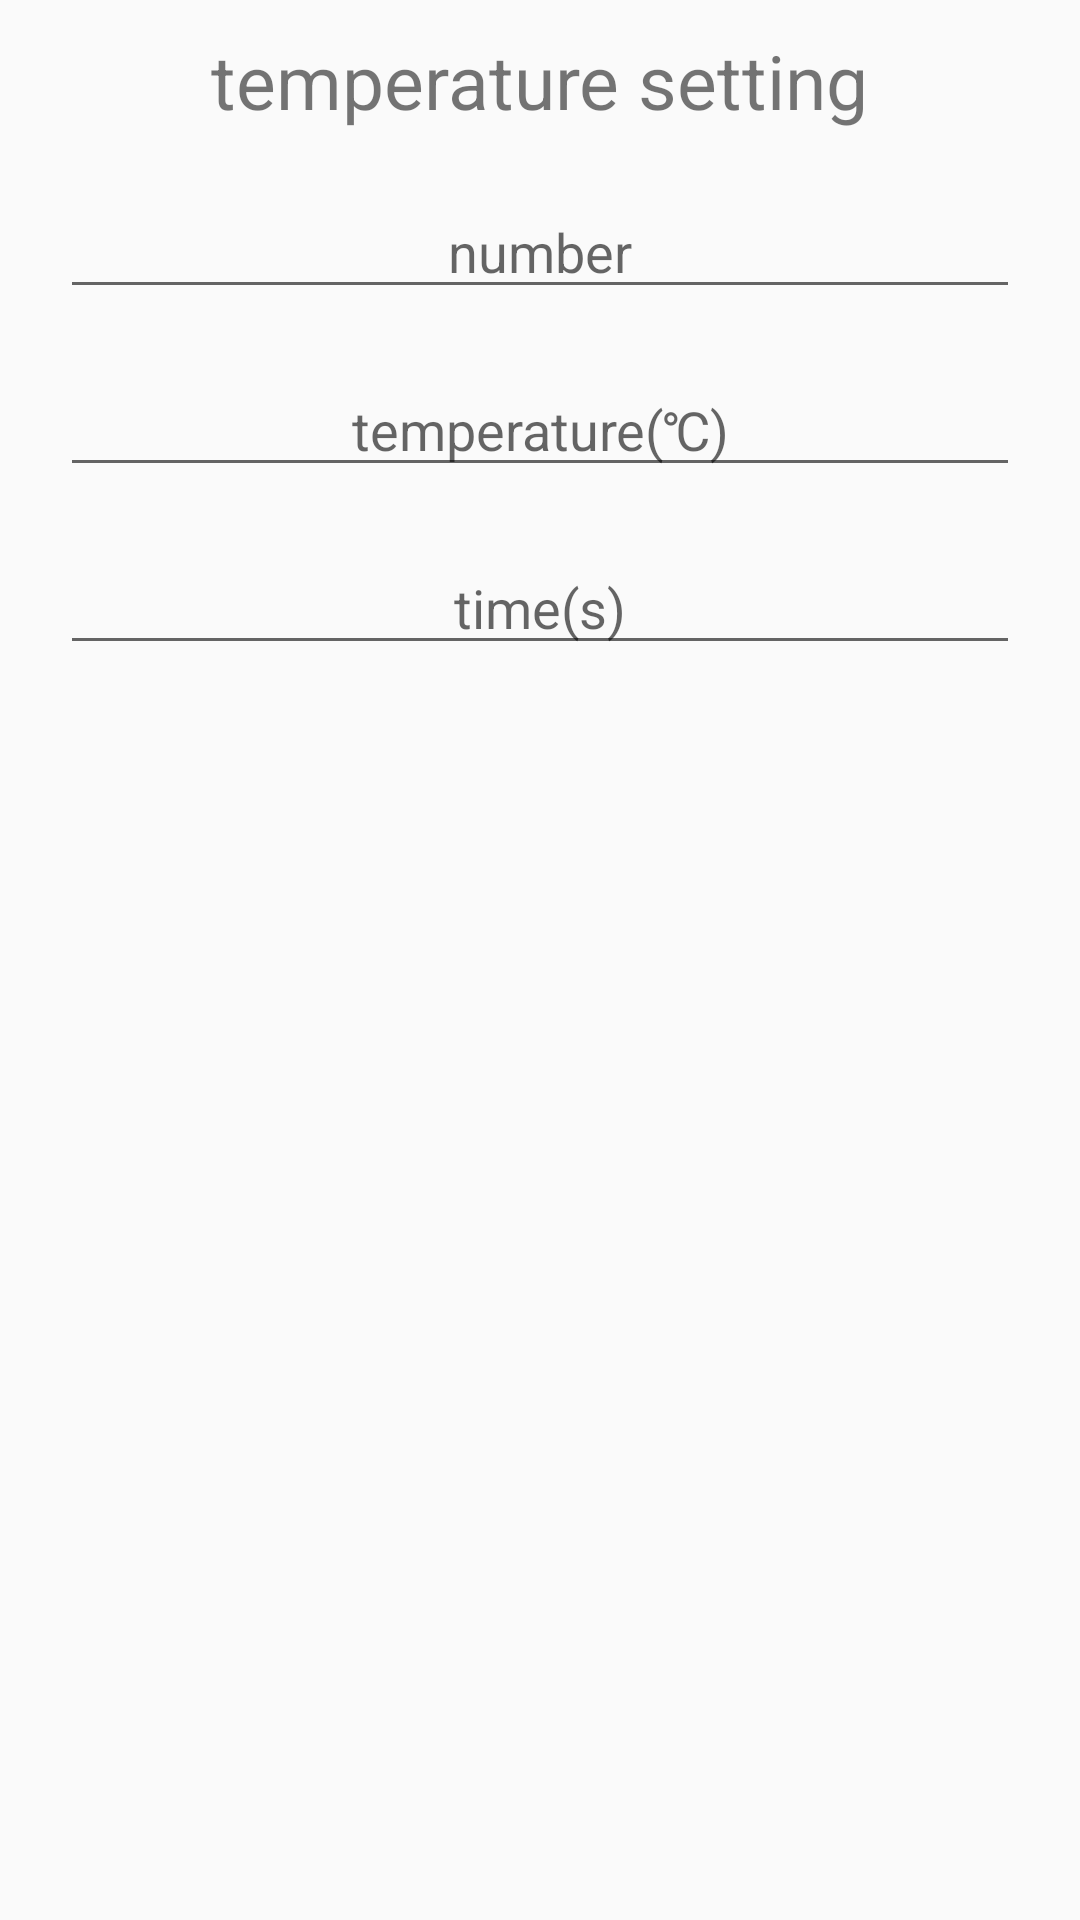

Reconstruct the res/layout file that produces this screen, plus the resources it refers to.
<!-- AndroidManifest.xml: application theme AppTheme -->
<!-- res/layout/dialog_setting_temperature.xml -->
<?xml version="1.0" encoding="utf-8"?>
<LinearLayout xmlns:android="http://schemas.android.com/apk/res/android"
    android:layout_width="match_parent"
    android:layout_height="match_parent"
    android:orientation="vertical">


    <TextView
        android:id="@+id/text_title"
        android:layout_marginTop="10dp"
        android:layout_gravity="center"
        android:text="@string/fragment2_dialog_title"
        android:textSize="25dp"
        android:layout_width="wrap_content"
        android:layout_height="wrap_content" />

    <EditText
        android:id="@+id/edit_id"
        android:gravity="center"
        android:hint="@string/fragment2_dialog_blank1"
        android:layout_marginTop="18dp"
        android:layout_marginLeft="20dp"
        android:layout_marginRight="20dp"
        android:layout_width="fill_parent"
        android:inputType="number"
        android:layout_height="wrap_content" />

    <EditText
        android:id="@+id/edit_temperature"
        android:gravity="center"
        android:hint="@string/fragment2_dialog_blank2"
        android:layout_marginTop="18dp"
        android:layout_marginLeft="20dp"
        android:layout_marginRight="20dp"
        android:layout_width="fill_parent"
        android:inputType="number"
        android:layout_height="wrap_content" />

    <EditText
        android:id="@+id/edit_time"
        android:gravity="center"
        android:hint="@string/fragment2_dialog_blank3"
        android:inputType="number"
        android:layout_marginTop="18dp"
        android:layout_marginLeft="20dp"
        android:layout_marginRight="20dp"
        android:layout_width="fill_parent"
        android:layout_height="wrap_content" />





</LinearLayout>
<!-- resources referenced by this layout -->
<resources>
  <string name="fragment2_dialog_blank1">number</string>
  <string name="fragment2_dialog_blank2">temperature(℃)</string>
  <string name="fragment2_dialog_blank3">time(s)</string>
  <string name="fragment2_dialog_title">temperature setting</string>
  <style name="AppTheme" parent="Theme.AppCompat.Light.DarkActionBar">
          
          <item name="colorPrimary">@color/colorPrimary</item>
          <item name="colorPrimaryDark">@color/colorPrimaryDark</item>
          <item name="colorAccent">@color/colorAccent</item>
      </style>
  <color name="colorPrimary">#20B2AA</color>
  <color name="colorPrimaryDark">#008080</color>
  <color name="colorAccent">#20B2AA</color>
</resources>
